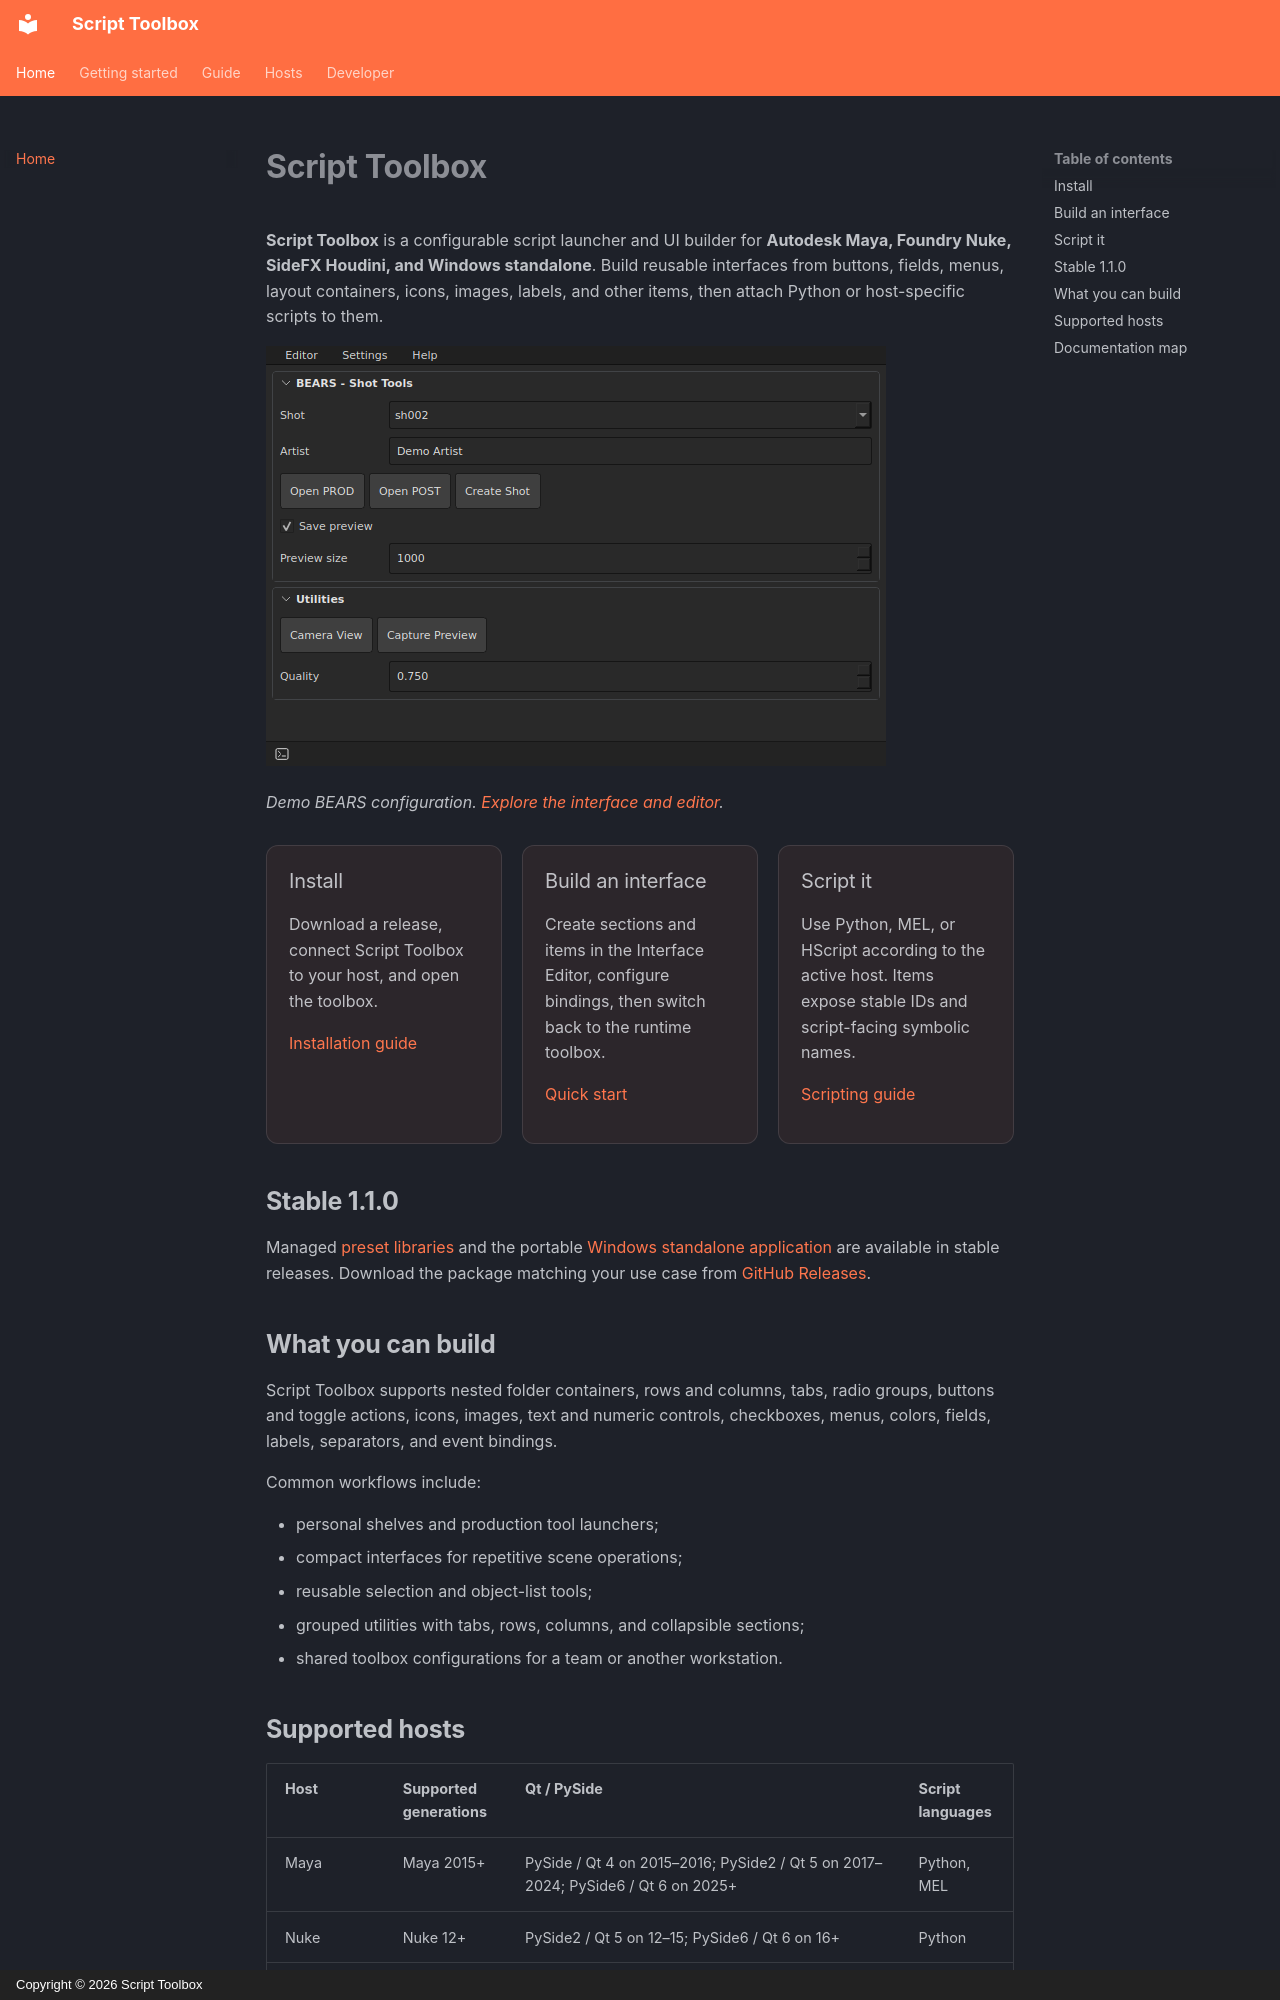

repository: RomanKrike/script-toolbox · page: index.html · generator: mkdocs · copyright: Copyright © 2026 Script Toolbox

# Script Toolbox

**Script Toolbox** is a configurable script launcher and UI builder for **Autodesk Maya, Foundry Nuke, SideFX Houdini, and Windows standalone**. Build reusable interfaces from buttons, fields, menus, layout containers, icons, images, labels, and other items, then attach Python or host-specific scripts to them.

![Example standalone toolbox interface](assets/images/interface/runtime.png){ width="620" }

*Demo BEARS configuration. [Explore the interface and editor](guide/interface.md).*

<div class="stx-grid" markdown>

<div class="stx-card" markdown>
### Install
Download a release, connect Script Toolbox to your host, and open the toolbox.

[Installation guide](getting-started/installation.md)
</div>

<div class="stx-card" markdown>
### Build an interface
Create sections and items in the Interface Editor, configure bindings, then switch back to the runtime toolbox.

[Quick start](getting-started/quick-start.md)
</div>

<div class="stx-card" markdown>
### Script it
Use Python, MEL, or HScript according to the active host. Items expose stable IDs and script-facing symbolic names.

[Scripting guide](guide/scripting.md)
</div>

</div>

## Stable 1.1.0

Managed [preset libraries](guide/preset-libraries.md) and the portable [Windows standalone application](STANDALONE.md) are available in stable releases. Download the package matching your use case from [GitHub Releases](https://github.com/RomanKrike/script-toolbox/releases/latest).

## What you can build

Script Toolbox supports nested folder containers, rows and columns, tabs, radio groups, buttons and toggle actions, icons, images, text and numeric controls, checkboxes, menus, colors, fields, labels, separators, and event bindings.

Common workflows include:

- personal shelves and production tool launchers;
- compact interfaces for repetitive scene operations;
- reusable selection and object-list tools;
- grouped utilities with tabs, rows, columns, and collapsible sections;
- shared toolbox configurations for a team or another workstation.
